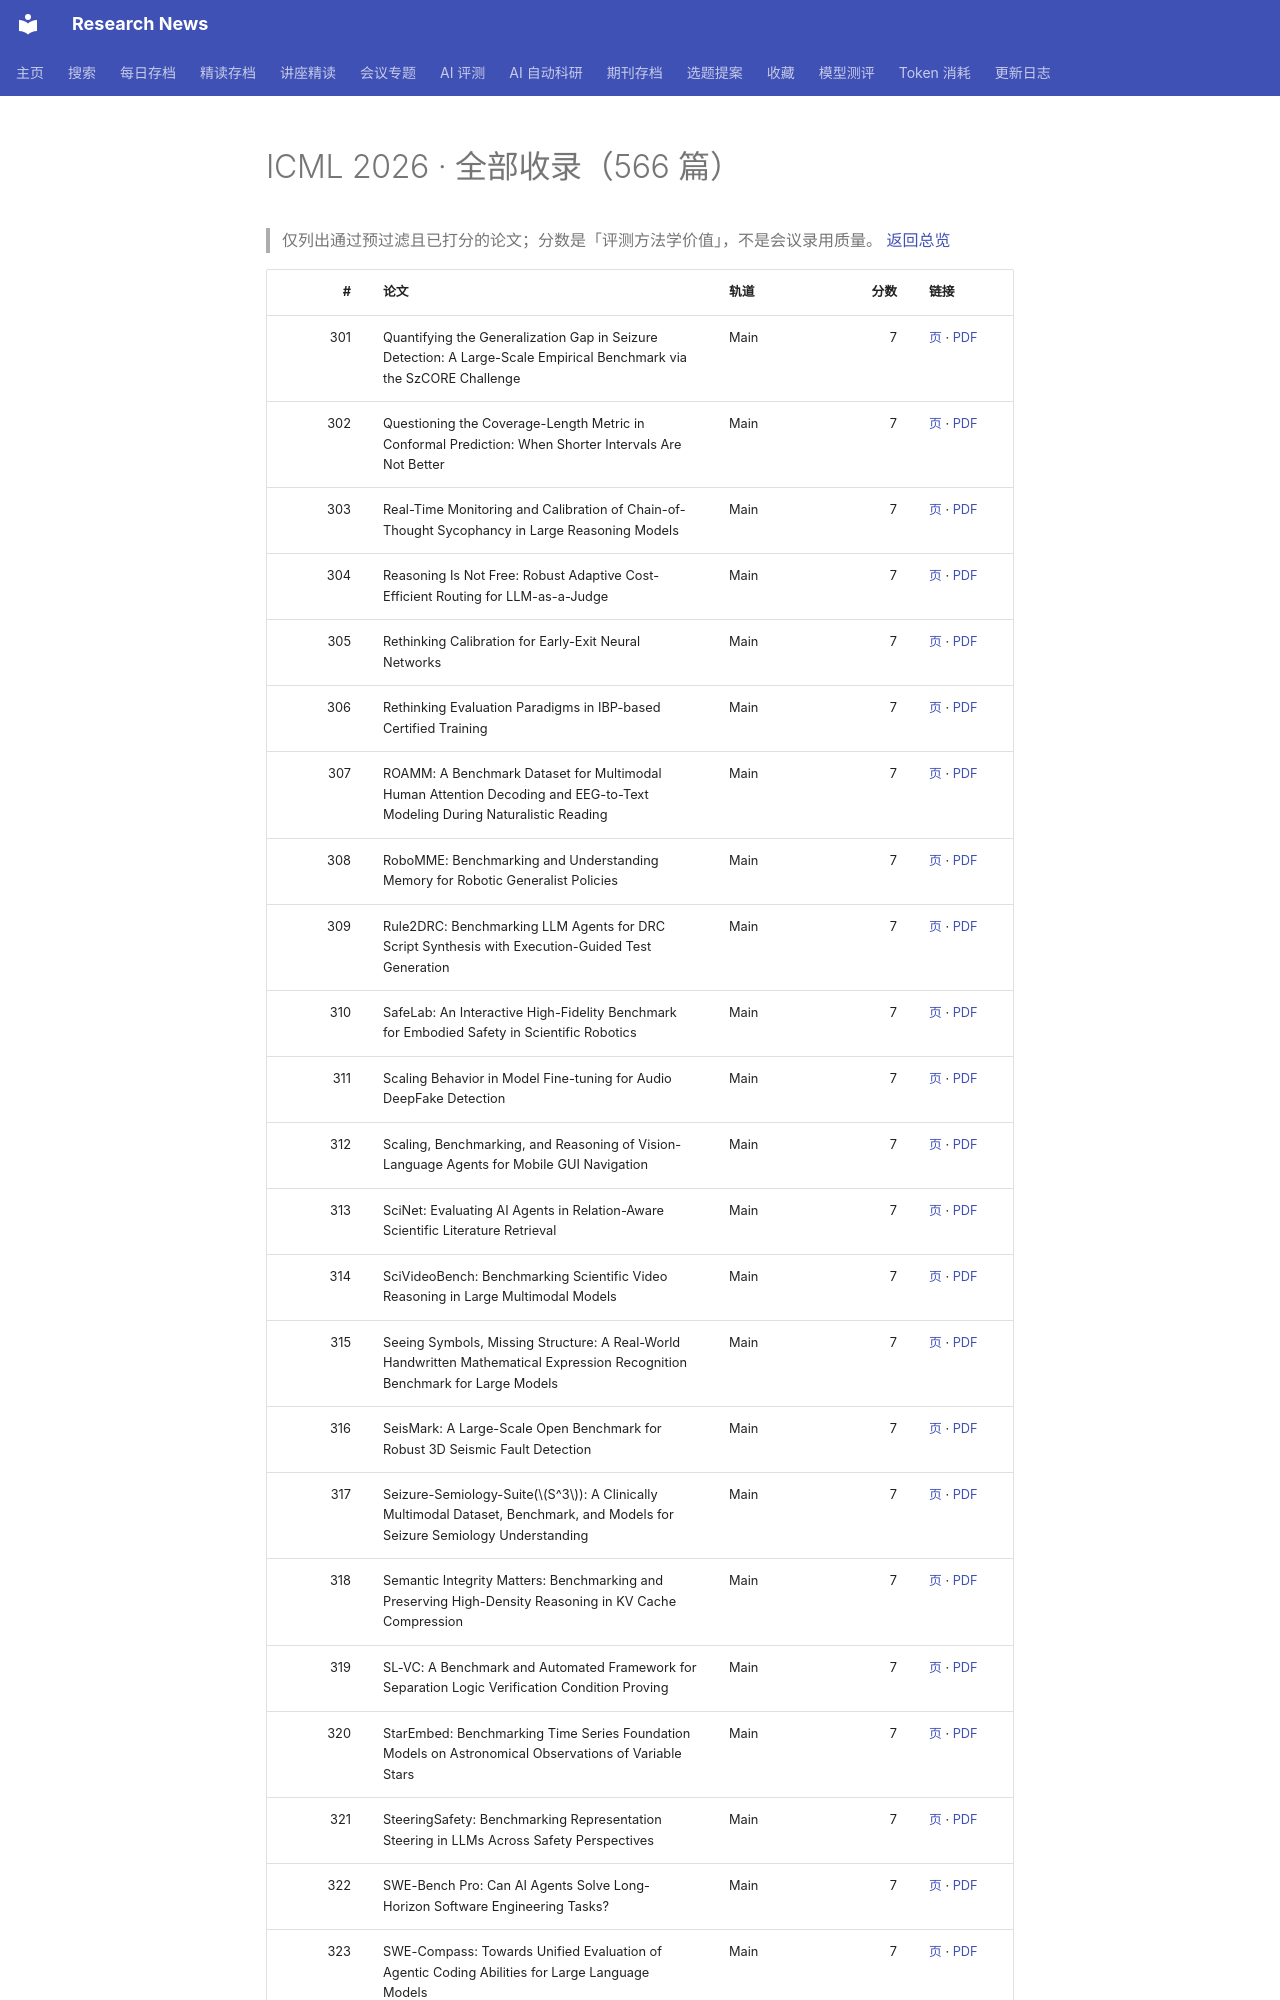

repository: cxy0714/research-news · page: benchmarks/icml2026/all-3/index.html · generator: mkdocs

# ICML 2026 · 全部收录（566 篇）

> 仅列出通过预过滤且已打分的论文；分数是「评测方法学价值」，不是会议录用质量。 [返回总览](index.md)

| # | 论文 | 轨道 | 分数 | 链接 |
|---:|---|---|---:|---|
| 301 | Quantifying the Generalization Gap in Seizure Detection: A Large-Scale Empirical Benchmark via the SzCORE Challenge | Main | 7 | [页](https://proceedings.mlr.press/v306/dan26a.html) · [PDF](https://raw.githubusercontent.com/mlresearch/v306/main/assets/dan26a/dan26a.pdf) |
| 302 | Questioning the Coverage-Length Metric in Conformal Prediction: When Shorter Intervals Are Not Better | Main | 7 | [页](https://proceedings.mlr.press/v306/min26c.html) · [PDF](https://raw.githubusercontent.com/mlresearch/v306/main/assets/min26c/min26c.pdf) |
| 303 | Real-Time Monitoring and Calibration of Chain-of-Thought Sycophancy in Large Reasoning Models | Main | 7 | [页](https://proceedings.mlr.press/v306/hu26bb.html) · [PDF](https://raw.githubusercontent.com/mlresearch/v306/main/assets/hu26bb/hu26bb.pdf) |
| 304 | Reasoning Is Not Free: Robust Adaptive Cost-Efficient Routing for LLM-as-a-Judge | Main | 7 | [页](https://proceedings.mlr.press/v306/zhang26iv.html) · [PDF](https://raw.githubusercontent.com/mlresearch/v306/main/assets/zhang26iv/zhang26iv.pdf) |
| 305 | Rethinking Calibration for Early-Exit Neural Networks | Main | 7 | [页](https://proceedings.mlr.press/v306/kubaty26a.html) · [PDF](https://raw.githubusercontent.com/mlresearch/v306/main/assets/kubaty26a/kubaty26a.pdf) |
| 306 | Rethinking Evaluation Paradigms in IBP-based Certified Training | Main | 7 | [页](https://proceedings.mlr.press/v306/kaulen26a.html) · [PDF](https://raw.githubusercontent.com/mlresearch/v306/main/assets/kaulen26a/kaulen26a.pdf) |
| 307 | ROAMM: A Benchmark Dataset for Multimodal Human Attention Decoding and EEG-to-Text Modeling During Naturalistic Reading | Main | 7 | [页](https://proceedings.mlr.press/v306/sun26ag.html) · [PDF](https://raw.githubusercontent.com/mlresearch/v306/main/assets/sun26ag/sun26ag.pdf) |
| 308 | RoboMME: Benchmarking and Understanding Memory for Robotic Generalist Policies | Main | 7 | [页](https://proceedings.mlr.press/v306/dai26c.html) · [PDF](https://raw.githubusercontent.com/mlresearch/v306/main/assets/dai26c/dai26c.pdf) |
| 309 | Rule2DRC: Benchmarking LLM Agents for DRC Script Synthesis with Execution-Guided Test Generation | Main | 7 | [页](https://proceedings.mlr.press/v306/kim26d.html) · [PDF](https://raw.githubusercontent.com/mlresearch/v306/main/assets/kim26d/kim26d.pdf) |
| 310 | SafeLab: An Interactive High-Fidelity Benchmark for Embodied Safety in Scientific Robotics | Main | 7 | [页](https://proceedings.mlr.press/v306/bai26e.html) · [PDF](https://raw.githubusercontent.com/mlresearch/v306/main/assets/bai26e/bai26e.pdf) |
| 311 | Scaling Behavior in Model Fine-tuning for Audio DeepFake Detection | Main | 7 | [页](https://proceedings.mlr.press/v306/li26u.html) · [PDF](https://raw.githubusercontent.com/mlresearch/v306/main/assets/li26u/li26u.pdf) |
| 312 | Scaling, Benchmarking, and Reasoning of Vision-Language Agents for Mobile GUI Navigation | Main | 7 | [页](https://proceedings.mlr.press/v306/qu26h.html) · [PDF](https://raw.githubusercontent.com/mlresearch/v306/main/assets/qu26h/qu26h.pdf) |
| 313 | SciNet: Evaluating AI Agents in Relation-Aware Scientific Literature Retrieval | Main | 7 | [页](https://proceedings.mlr.press/v306/shao26h.html) · [PDF](https://raw.githubusercontent.com/mlresearch/v306/main/assets/shao26h/shao26h.pdf) |
| 314 | SciVideoBench: Benchmarking Scientific Video Reasoning in Large Multimodal Models | Main | 7 | [页](https://proceedings.mlr.press/v306/deng26w.html) · [PDF](https://raw.githubusercontent.com/mlresearch/v306/main/assets/deng26w/deng26w.pdf) |
| 315 | Seeing Symbols, Missing Structure: A Real-World Handwritten Mathematical Expression Recognition Benchmark for Large Models | Main | 7 | [页](https://proceedings.mlr.press/v306/jiang26bg.html) · [PDF](https://raw.githubusercontent.com/mlresearch/v306/main/assets/jiang26bg/jiang26bg.pdf) |
| 316 | SeisMark: A Large-Scale Open Benchmark for Robust 3D Seismic Fault Detection | Main | 7 | [页](https://proceedings.mlr.press/v306/park26y.html) · [PDF](https://raw.githubusercontent.com/mlresearch/v306/main/assets/park26y/park26y.pdf) |
| 317 | Seizure-Semiology-Suite($S^3$): A Clinically Multimodal Dataset, Benchmark, and Models for Seizure Semiology Understanding | Main | 7 | [页](https://proceedings.mlr.press/v306/zhang26el.html) · [PDF](https://raw.githubusercontent.com/mlresearch/v306/main/assets/zhang26el/zhang26el.pdf) |
| 318 | Semantic Integrity Matters: Benchmarking and Preserving High-Density Reasoning in KV Cache Compression | Main | 7 | [页](https://proceedings.mlr.press/v306/liu26dz.html) · [PDF](https://raw.githubusercontent.com/mlresearch/v306/main/assets/liu26dz/liu26dz.pdf) |
| 319 | SL-VC: A Benchmark and Automated Framework for Separation Logic Verification Condition Proving | Main | 7 | [页](https://proceedings.mlr.press/v306/wang26iw.html) · [PDF](https://raw.githubusercontent.com/mlresearch/v306/main/assets/wang26iw/wang26iw.pdf) |
| 320 | StarEmbed: Benchmarking Time Series Foundation Models on Astronomical Observations of Variable Stars | Main | 7 | [页](https://proceedings.mlr.press/v306/li26t.html) · [PDF](https://raw.githubusercontent.com/mlresearch/v306/main/assets/li26t/li26t.pdf) |
| 321 | SteeringSafety: Benchmarking Representation Steering in LLMs Across Safety Perspectives | Main | 7 | [页](https://proceedings.mlr.press/v306/siu26a.html) · [PDF](https://raw.githubusercontent.com/mlresearch/v306/main/assets/siu26a/siu26a.pdf) |
| 322 | SWE-Bench Pro: Can AI Agents Solve Long-Horizon Software Engineering Tasks? | Main | 7 | [页](https://proceedings.mlr.press/v306/deng26f.html) · [PDF](https://raw.githubusercontent.com/mlresearch/v306/main/assets/deng26f/deng26f.pdf) |
| 323 | SWE-Compass: Towards Unified Evaluation of Agentic Coding Abilities for Large Language Models | Main | 7 | [页](https://proceedings.mlr.press/v306/xu26k.html) · [PDF](https://raw.githubusercontent.com/mlresearch/v306/main/assets/xu26k/xu26k.pdf) |
| 324 | T-measure: A Topology-Consistent Metric for Binary Segmentation | Main | 7 | [页](https://proceedings.mlr.press/v306/zhang26br.html) · [PDF](https://raw.githubusercontent.com/mlresearch/v306/main/assets/zhang26br/zhang26br.pdf) |
| 325 | T2AV-Compass: Towards Unified Evaluation for Text-to-Audio-Video Generation | Main | 7 | [页](https://proceedings.mlr.press/v306/cao26v.html) · [PDF](https://raw.githubusercontent.com/mlresearch/v306/main/assets/cao26v/cao26v.pdf) |
| 326 | Taming I2V models for Image HOI Editing: A Cognitive Benchmark and Agentic Self-Correcting Framework | Main | 7 | [页](https://proceedings.mlr.press/v306/gao26e.html) · [PDF](https://raw.githubusercontent.com/mlresearch/v306/main/assets/gao26e/gao26e.pdf) |
| 327 | Temporal Difference Calibration in Sequential Tasks: Application to Vision-Language-Action Models | Main | 7 | [页](https://proceedings.mlr.pre
